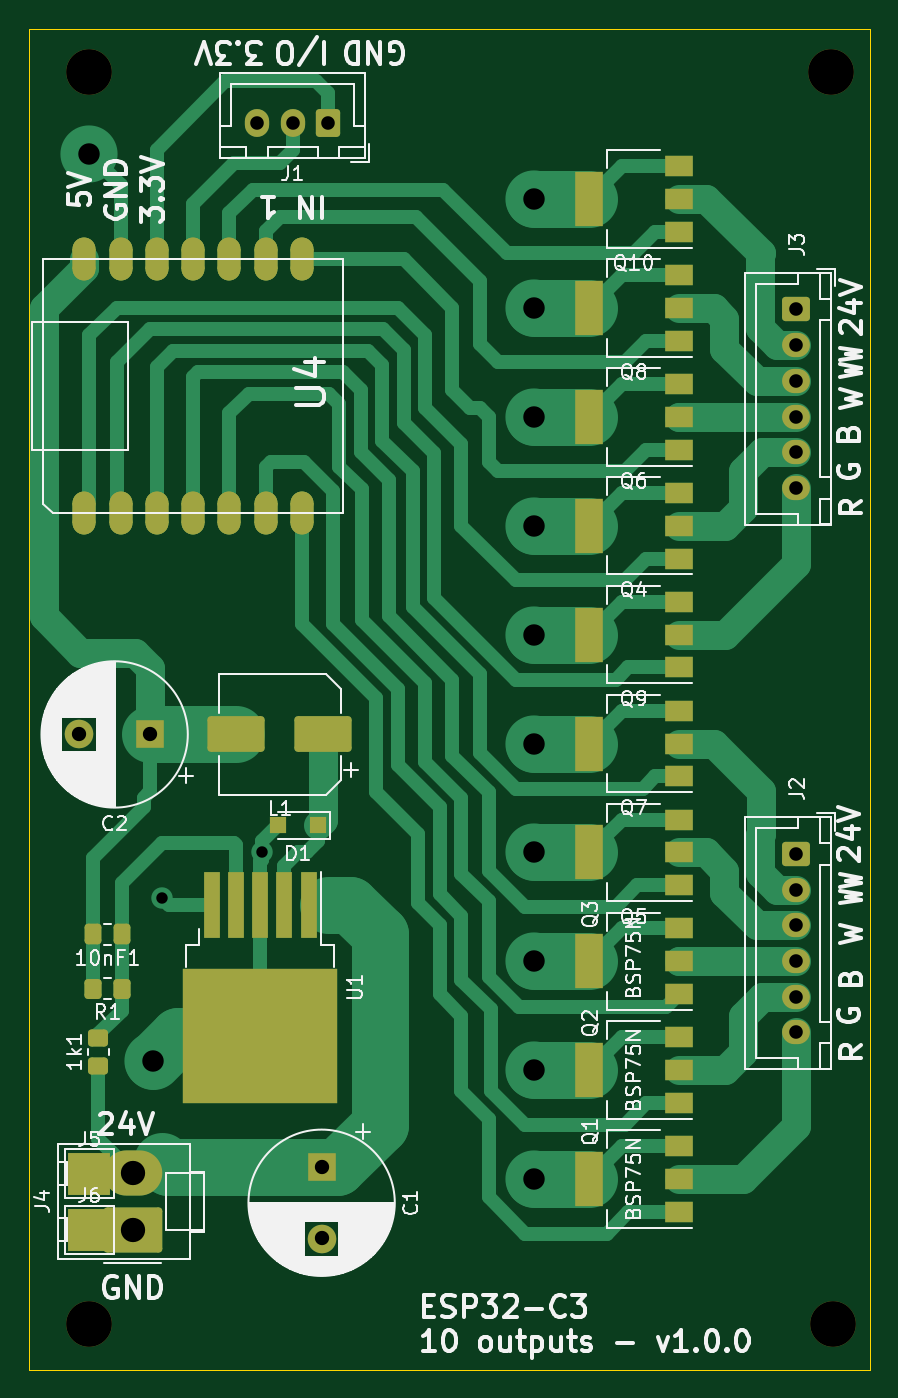
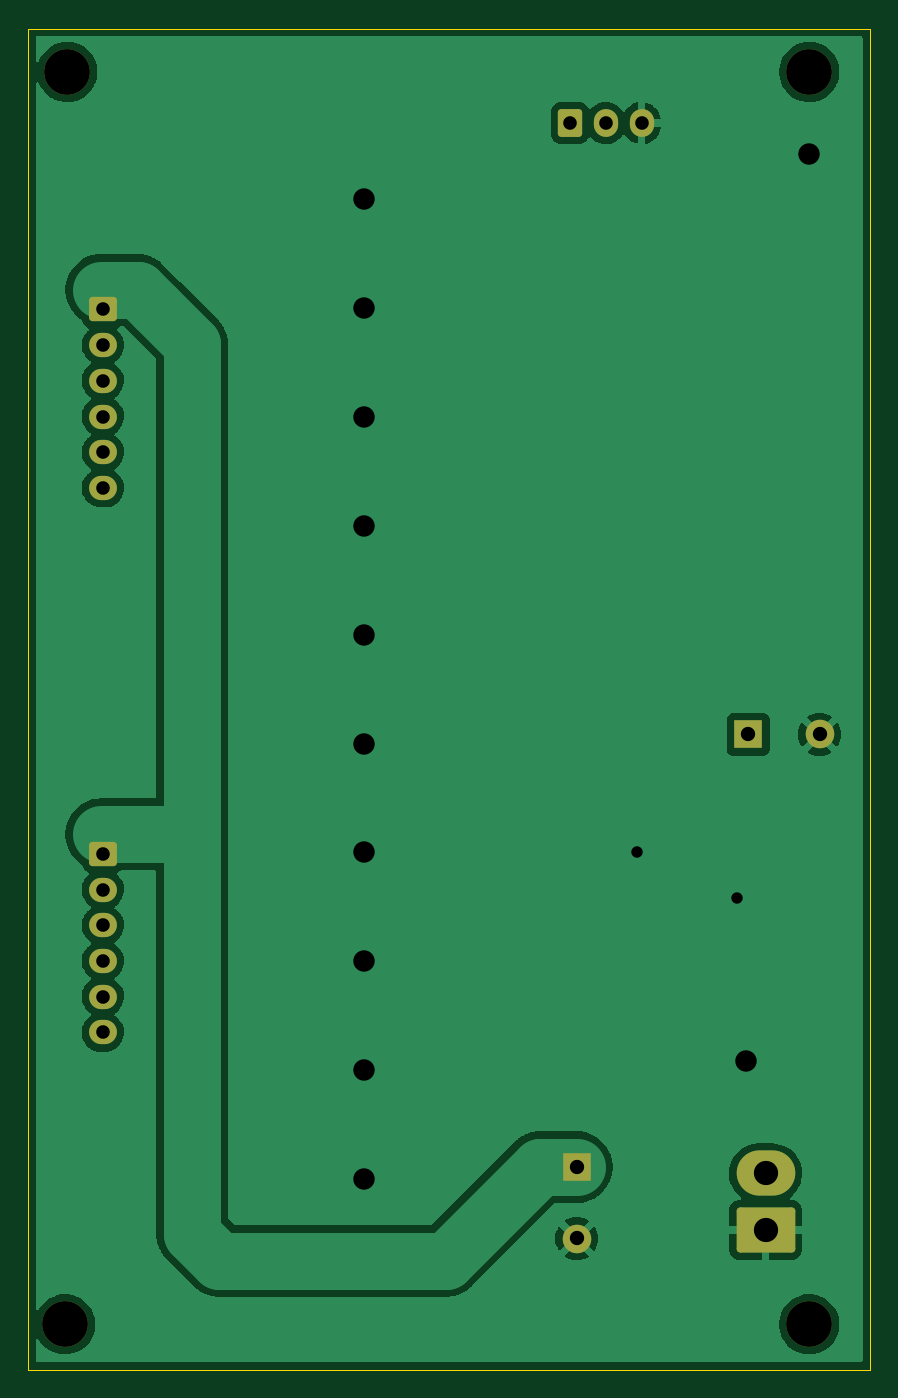
Circuit board: 11 layer files. Board 58.9 x 93.8 mm.
- bottom_copper: 10outputs-B_Cu.gbr (60663 bytes)
- bottom_mask: 10outputs-B_Mask.gbr (2342 bytes)
- paste: 10outputs-B_Paste.gbr (460 bytes)
- bottom_silk: 10outputs-B_Silkscreen.gbr (461 bytes)
- outline: 10outputs-Edge_Cuts.gbr (690 bytes)
- top_copper: 10outputs-F_Cu.gbr (22829 bytes)
- top_mask: 10outputs-F_Mask.gbr (5322 bytes)
- paste: 10outputs-F_Paste.gbr (3930 bytes)
- top_silk: 10outputs-F_Silkscreen.gbr (69757 bytes)
- drill: 10outputs-NPTH.drl (398 bytes)
- drill: 10outputs-PTH.drl (1076 bytes)

=== bottom_copper: 10outputs-B_Cu.gbr (60663 bytes, source omitted) ===
=== bottom_mask: 10outputs-B_Mask.gbr (2342 bytes, source withheld) ===
=== paste: 10outputs-B_Paste.gbr ===
%TF.GenerationSoftware,KiCad,Pcbnew,(6.0.6-0)*%
%TF.CreationDate,2024-07-06T11:12:15+02:00*%
%TF.ProjectId,10outputs,31306f75-7470-4757-9473-2e6b69636164,rev?*%
%TF.SameCoordinates,Original*%
%TF.FileFunction,Paste,Bot*%
%TF.FilePolarity,Positive*%
%FSLAX46Y46*%
G04 Gerber Fmt 4.6, Leading zero omitted, Abs format (unit mm)*
G04 Created by KiCad (PCBNEW (6.0.6-0)) date 2024-07-06 11:12:15*
%MOMM*%
%LPD*%
G01*
G04 APERTURE LIST*
G04 APERTURE END LIST*
M02*

=== bottom_silk: 10outputs-B_Silkscreen.gbr ===
%TF.GenerationSoftware,KiCad,Pcbnew,(6.0.6-0)*%
%TF.CreationDate,2024-07-06T11:12:15+02:00*%
%TF.ProjectId,10outputs,31306f75-7470-4757-9473-2e6b69636164,rev?*%
%TF.SameCoordinates,Original*%
%TF.FileFunction,Legend,Bot*%
%TF.FilePolarity,Positive*%
%FSLAX46Y46*%
G04 Gerber Fmt 4.6, Leading zero omitted, Abs format (unit mm)*
G04 Created by KiCad (PCBNEW (6.0.6-0)) date 2024-07-06 11:12:15*
%MOMM*%
%LPD*%
G01*
G04 APERTURE LIST*
G04 APERTURE END LIST*
M02*

=== outline: 10outputs-Edge_Cuts.gbr ===
%TF.GenerationSoftware,KiCad,Pcbnew,(6.0.6-0)*%
%TF.CreationDate,2024-07-06T11:12:15+02:00*%
%TF.ProjectId,10outputs,31306f75-7470-4757-9473-2e6b69636164,rev?*%
%TF.SameCoordinates,Original*%
%TF.FileFunction,Profile,NP*%
%FSLAX46Y46*%
G04 Gerber Fmt 4.6, Leading zero omitted, Abs format (unit mm)*
G04 Created by KiCad (PCBNEW (6.0.6-0)) date 2024-07-06 11:12:15*
%MOMM*%
%LPD*%
G01*
G04 APERTURE LIST*
%TA.AperFunction,Profile*%
%ADD10C,0.100000*%
%TD*%
G04 APERTURE END LIST*
D10*
X89474000Y-32775000D02*
X148355000Y-32775000D01*
X148355000Y-32775000D02*
X148355000Y-126607000D01*
X148355000Y-126607000D02*
X89474000Y-126607000D01*
X89474000Y-126607000D02*
X89474000Y-32775000D01*
M02*

=== top_copper: 10outputs-F_Cu.gbr (22829 bytes, source omitted) ===
=== top_mask: 10outputs-F_Mask.gbr ===
%TF.GenerationSoftware,KiCad,Pcbnew,(6.0.6-0)*%
%TF.CreationDate,2024-07-06T11:12:15+02:00*%
%TF.ProjectId,10outputs,31306f75-7470-4757-9473-2e6b69636164,rev?*%
%TF.SameCoordinates,Original*%
%TF.FileFunction,Soldermask,Top*%
%TF.FilePolarity,Negative*%
%FSLAX46Y46*%
G04 Gerber Fmt 4.6, Leading zero omitted, Abs format (unit mm)*
G04 Created by KiCad (PCBNEW (6.0.6-0)) date 2024-07-06 11:12:15*
%MOMM*%
%LPD*%
G01*
G04 APERTURE LIST*
G04 Aperture macros list*
%AMRoundRect*
0 Rectangle with rounded corners*
0 $1 Rounding radius*
0 $2 $3 $4 $5 $6 $7 $8 $9 X,Y pos of 4 corners*
0 Add a 4 corners polygon primitive as box body*
4,1,4,$2,$3,$4,$5,$6,$7,$8,$9,$2,$3,0*
0 Add four circle primitives for the rounded corners*
1,1,$1+$1,$2,$3*
1,1,$1+$1,$4,$5*
1,1,$1+$1,$6,$7*
1,1,$1+$1,$8,$9*
0 Add four rect primitives between the rounded corners*
20,1,$1+$1,$2,$3,$4,$5,0*
20,1,$1+$1,$4,$5,$6,$7,0*
20,1,$1+$1,$6,$7,$8,$9,0*
20,1,$1+$1,$8,$9,$2,$3,0*%
G04 Aperture macros list end*
%ADD10RoundRect,0.250000X0.600000X0.725000X-0.600000X0.725000X-0.600000X-0.725000X0.600000X-0.725000X0*%
%ADD11O,1.700000X1.950000*%
%ADD12R,2.000000X1.500000*%
%ADD13R,2.000000X3.800000*%
%ADD14R,3.000000X3.000000*%
%ADD15C,3.200000*%
%ADD16RoundRect,0.250000X0.350000X0.450000X-0.350000X0.450000X-0.350000X-0.450000X0.350000X-0.450000X0*%
%ADD17RoundRect,0.800000X0.000000X-0.700000X0.000000X0.700000X0.000000X0.700000X0.000000X-0.700000X0*%
%ADD18RoundRect,0.250000X1.800000X-1.330000X1.800000X1.330000X-1.800000X1.330000X-1.800000X-1.330000X0*%
%ADD19O,4.100000X3.160000*%
%ADD20RoundRect,0.250000X0.450000X-0.350000X0.450000X0.350000X-0.450000X0.350000X-0.450000X-0.350000X0*%
%ADD21R,2.000000X2.000000*%
%ADD22C,2.000000*%
%ADD23RoundRect,0.250000X-0.725000X0.600000X-0.725000X-0.600000X0.725000X-0.600000X0.725000X0.600000X0*%
%ADD24O,1.950000X1.700000*%
%ADD25RoundRect,0.250000X0.337500X0.475000X-0.337500X0.475000X-0.337500X-0.475000X0.337500X-0.475000X0*%
%ADD26R,1.100000X4.600000*%
%ADD27R,10.800000X9.400000*%
%ADD28RoundRect,0.250000X1.750000X1.000000X-1.750000X1.000000X-1.750000X-1.000000X1.750000X-1.000000X0*%
%ADD29R,1.200000X1.200000*%
G04 APERTURE END LIST*
D10*
%TO.C,J1*%
X110450000Y-39387000D03*
D11*
X107950000Y-39387000D03*
X105450000Y-39387000D03*
%TD*%
D12*
%TO.C,Q7*%
X134976000Y-85104000D03*
X134976000Y-82804000D03*
X134976000Y-80504000D03*
D13*
X128676000Y-82804000D03*
%TD*%
D14*
%TO.C,J6*%
X93726000Y-116840000D03*
%TD*%
D15*
%TO.C,H4*%
X145796000Y-123444000D03*
%TD*%
%TO.C,H2*%
X93726000Y-123444000D03*
%TD*%
D12*
%TO.C,Q9*%
X134976000Y-77484000D03*
X134976000Y-75184000D03*
X134976000Y-72884000D03*
D13*
X128676000Y-75184000D03*
%TD*%
D16*
%TO.C,R1*%
X95996000Y-99949000D03*
X93996000Y-99949000D03*
%TD*%
D17*
%TO.C,U4*%
X93373076Y-66690000D03*
X95913076Y-66690000D03*
X98453076Y-66690000D03*
X100993076Y-66690000D03*
X103533076Y-66690000D03*
X106073076Y-66690000D03*
X108613076Y-66690000D03*
X108613076Y-48910000D03*
X106073076Y-48910000D03*
X103533076Y-48910000D03*
X100993076Y-48910000D03*
X98453076Y-48910000D03*
X95913076Y-48910000D03*
X93373076Y-48910000D03*
%TD*%
D15*
%TO.C,H1*%
X93726000Y-35814000D03*
%TD*%
D18*
%TO.C,J4*%
X96774000Y-116840000D03*
D19*
X96774000Y-112880000D03*
%TD*%
D20*
%TO.C,1k1*%
X94361000Y-105394000D03*
X94361000Y-103394000D03*
%TD*%
D12*
%TO.C,Q5*%
X134976000Y-92724000D03*
X134976000Y-90424000D03*
X134976000Y-88124000D03*
D13*
X128676000Y-90424000D03*
%TD*%
D12*
%TO.C,Q3*%
X134976000Y-100344000D03*
X134976000Y-98044000D03*
X134976000Y-95744000D03*
D13*
X128676000Y-98044000D03*
%TD*%
D12*
%TO.C,Q10*%
X134976000Y-47004000D03*
X134976000Y-44704000D03*
X134976000Y-42404000D03*
D13*
X128676000Y-44704000D03*
%TD*%
D21*
%TO.C,C1*%
X109982000Y-112440323D03*
D22*
X109982000Y-117440323D03*
%TD*%
D23*
%TO.C,J3*%
X143146000Y-52424000D03*
D24*
X143146000Y-54924000D03*
X143146000Y-57424000D03*
X143146000Y-59924000D03*
X143146000Y-62424000D03*
X143146000Y-64924000D03*
%TD*%
D12*
%TO.C,Q2*%
X134976000Y-107964000D03*
X134976000Y-105664000D03*
X134976000Y-103364000D03*
D13*
X128676000Y-105664000D03*
%TD*%
D25*
%TO.C,10nF1*%
X96033500Y-96139000D03*
X93958500Y-96139000D03*
%TD*%
D26*
%TO.C,U1*%
X109083000Y-94089000D03*
X107383000Y-94089000D03*
X105683000Y-94089000D03*
D27*
X105683000Y-103239000D03*
D26*
X103983000Y-94089000D03*
X102283000Y-94089000D03*
%TD*%
D21*
%TO.C,C2*%
X97998677Y-82169000D03*
D22*
X92998677Y-82169000D03*
%TD*%
D15*
%TO.C,H3*%
X145641000Y-35814000D03*
%TD*%
D12*
%TO.C,Q1*%
X134976000Y-115584000D03*
X134976000Y-113284000D03*
X134976000Y-110984000D03*
D13*
X128676000Y-113284000D03*
%TD*%
D12*
%TO.C,Q4*%
X134976000Y-69864000D03*
X134976000Y-67564000D03*
X134976000Y-65264000D03*
D13*
X128676000Y-67564000D03*
%TD*%
D14*
%TO.C,J5*%
X93726000Y-112903000D03*
%TD*%
D28*
%TO.C,L1*%
X110111000Y-82169000D03*
X104011000Y-82169000D03*
%TD*%
D29*
%TO.C,D1*%
X109731000Y-88519000D03*
X106931000Y-88519000D03*
%TD*%
D12*
%TO.C,Q6*%
X134976000Y-62244000D03*
X134976000Y-59944000D03*
X134976000Y-57644000D03*
D13*
X128676000Y-59944000D03*
%TD*%
D23*
%TO.C,J2*%
X143146000Y-90524000D03*
D24*
X143146000Y-93024000D03*
X143146000Y-95524000D03*
X143146000Y-98024000D03*
X143146000Y-100524000D03*
X143146000Y-103024000D03*
%TD*%
D12*
%TO.C,Q8*%
X134976000Y-54624000D03*
X134976000Y-52324000D03*
X134976000Y-50024000D03*
D13*
X128676000Y-52324000D03*
%TD*%
M02*

=== paste: 10outputs-F_Paste.gbr ===
%TF.GenerationSoftware,KiCad,Pcbnew,(6.0.6-0)*%
%TF.CreationDate,2024-07-06T11:12:15+02:00*%
%TF.ProjectId,10outputs,31306f75-7470-4757-9473-2e6b69636164,rev?*%
%TF.SameCoordinates,Original*%
%TF.FileFunction,Paste,Top*%
%TF.FilePolarity,Positive*%
%FSLAX46Y46*%
G04 Gerber Fmt 4.6, Leading zero omitted, Abs format (unit mm)*
G04 Created by KiCad (PCBNEW (6.0.6-0)) date 2024-07-06 11:12:15*
%MOMM*%
%LPD*%
G01*
G04 APERTURE LIST*
G04 Aperture macros list*
%AMRoundRect*
0 Rectangle with rounded corners*
0 $1 Rounding radius*
0 $2 $3 $4 $5 $6 $7 $8 $9 X,Y pos of 4 corners*
0 Add a 4 corners polygon primitive as box body*
4,1,4,$2,$3,$4,$5,$6,$7,$8,$9,$2,$3,0*
0 Add four circle primitives for the rounded corners*
1,1,$1+$1,$2,$3*
1,1,$1+$1,$4,$5*
1,1,$1+$1,$6,$7*
1,1,$1+$1,$8,$9*
0 Add four rect primitives between the rounded corners*
20,1,$1+$1,$2,$3,$4,$5,0*
20,1,$1+$1,$4,$5,$6,$7,0*
20,1,$1+$1,$6,$7,$8,$9,0*
20,1,$1+$1,$8,$9,$2,$3,0*%
G04 Aperture macros list end*
%ADD10R,2.000000X1.500000*%
%ADD11R,2.000000X3.800000*%
%ADD12RoundRect,0.250000X0.350000X0.450000X-0.350000X0.450000X-0.350000X-0.450000X0.350000X-0.450000X0*%
%ADD13RoundRect,0.800000X0.000000X-0.700000X0.000000X0.700000X0.000000X0.700000X0.000000X-0.700000X0*%
%ADD14RoundRect,0.250000X0.450000X-0.350000X0.450000X0.350000X-0.450000X0.350000X-0.450000X-0.350000X0*%
%ADD15RoundRect,0.250000X0.337500X0.475000X-0.337500X0.475000X-0.337500X-0.475000X0.337500X-0.475000X0*%
%ADD16R,5.250000X4.550000*%
%ADD17R,1.100000X4.600000*%
%ADD18RoundRect,0.250000X1.750000X1.000000X-1.750000X1.000000X-1.750000X-1.000000X1.750000X-1.000000X0*%
%ADD19R,1.200000X1.200000*%
G04 APERTURE END LIST*
D10*
%TO.C,Q7*%
X134976000Y-85104000D03*
X134976000Y-82804000D03*
X134976000Y-80504000D03*
D11*
X128676000Y-82804000D03*
%TD*%
D10*
%TO.C,Q9*%
X134976000Y-77484000D03*
X134976000Y-75184000D03*
X134976000Y-72884000D03*
D11*
X128676000Y-75184000D03*
%TD*%
D12*
%TO.C,R1*%
X95996000Y-99949000D03*
X93996000Y-99949000D03*
%TD*%
D13*
%TO.C,U4*%
X93373076Y-66690000D03*
X95913076Y-66690000D03*
X98453076Y-66690000D03*
X100993076Y-66690000D03*
X103533076Y-66690000D03*
X106073076Y-66690000D03*
X108613076Y-66690000D03*
X108613076Y-48910000D03*
X106073076Y-48910000D03*
X103533076Y-48910000D03*
X100993076Y-48910000D03*
X98453076Y-48910000D03*
X95913076Y-48910000D03*
X93373076Y-48910000D03*
%TD*%
D14*
%TO.C,1k1*%
X94361000Y-105394000D03*
X94361000Y-103394000D03*
%TD*%
D10*
%TO.C,Q5*%
X134976000Y-92724000D03*
X134976000Y-90424000D03*
X134976000Y-88124000D03*
D11*
X128676000Y-90424000D03*
%TD*%
D10*
%TO.C,Q3*%
X134976000Y-100344000D03*
X134976000Y-98044000D03*
X134976000Y-95744000D03*
D11*
X128676000Y-98044000D03*
%TD*%
D10*
%TO.C,Q10*%
X134976000Y-47004000D03*
X134976000Y-44704000D03*
X134976000Y-42404000D03*
D11*
X128676000Y-44704000D03*
%TD*%
D10*
%TO.C,Q2*%
X134976000Y-107964000D03*
X134976000Y-105664000D03*
X134976000Y-103364000D03*
D11*
X128676000Y-105664000D03*
%TD*%
D15*
%TO.C,10nF1*%
X96033500Y-96139000D03*
X93958500Y-96139000D03*
%TD*%
D16*
%TO.C,U1*%
X102908000Y-100814000D03*
X108458000Y-100814000D03*
X108458000Y-105664000D03*
X102908000Y-105664000D03*
D17*
X109083000Y-94089000D03*
X107383000Y-94089000D03*
X105683000Y-94089000D03*
X103983000Y-94089000D03*
X102283000Y-94089000D03*
%TD*%
D10*
%TO.C,Q1*%
X134976000Y-115584000D03*
X134976000Y-113284000D03*
X134976000Y-110984000D03*
D11*
X128676000Y-113284000D03*
%TD*%
D10*
%TO.C,Q4*%
X134976000Y-69864000D03*
X134976000Y-67564000D03*
X134976000Y-65264000D03*
D11*
X128676000Y-67564000D03*
%TD*%
D18*
%TO.C,L1*%
X110111000Y-82169000D03*
X104011000Y-82169000D03*
%TD*%
D19*
%TO.C,D1*%
X109731000Y-88519000D03*
X106931000Y-88519000D03*
%TD*%
D10*
%TO.C,Q6*%
X134976000Y-62244000D03*
X134976000Y-59944000D03*
X134976000Y-57644000D03*
D11*
X128676000Y-59944000D03*
%TD*%
D10*
%TO.C,Q8*%
X134976000Y-54624000D03*
X134976000Y-52324000D03*
X134976000Y-50024000D03*
D11*
X128676000Y-52324000D03*
%TD*%
M02*

=== top_silk: 10outputs-F_Silkscreen.gbr (69757 bytes, source omitted) ===
=== drill: 10outputs-NPTH.drl ===
M48
; DRILL file {KiCad (6.0.6-0)} date 2024 July 06, Saturday 11:12:19
; FORMAT={-:-/ absolute / inch / decimal}
; #@! TF.CreationDate,2024-07-06T11:12:19+02:00
; #@! TF.GenerationSoftware,Kicad,Pcbnew,(6.0.6-0)
; #@! TF.FileFunction,NonPlated,1,2,NPTH
FMAT,2
INCH
; #@! TA.AperFunction,NonPlated,NPTH,ComponentDrill
T1C0.1260
%
G90
G05
T1
X3.69Y-1.41
X3.69Y-4.86
X5.7339Y-1.41
X5.74Y-4.86
T0
M30

=== drill: 10outputs-PTH.drl ===
M48
; DRILL file {KiCad (6.0.6-0)} date 2024 July 06, Saturday 11:12:19
; FORMAT={-:-/ absolute / inch / decimal}
; #@! TF.CreationDate,2024-07-06T11:12:19+02:00
; #@! TF.GenerationSoftware,Kicad,Pcbnew,(6.0.6-0)
; #@! TF.FileFunction,Plated,1,2,PTH
FMAT,2
INCH
; #@! TA.AperFunction,Plated,PTH,ViaDrill
T1C0.0315
; #@! TA.AperFunction,Plated,PTH,ComponentDrill
T2C0.0374
; #@! TA.AperFunction,Plated,PTH,ComponentDrill
T3C0.0394
; #@! TA.AperFunction,Plated,PTH,ViaDrill
T4C0.0591
; #@! TA.AperFunction,Plated,PTH,ComponentDrill
T5C0.0669
%
G90
G05
T1
X3.89Y-3.685
X4.165Y-3.56
T2
X4.1516Y-1.5507
X4.25Y-1.5507
X4.3484Y-1.5507
X5.6357Y-2.0639
X5.6357Y-2.1624
X5.6357Y-2.2608
X5.6357Y-2.3592
X5.6357Y-2.4576
X5.6357Y-2.5561
X5.6357Y-3.5639
X5.6357Y-3.6624
X5.6357Y-3.7608
X5.6357Y-3.8592
X5.6357Y-3.9576
X5.6357Y-4.0561
T3
X3.6614Y-3.235
X3.8582Y-3.235
X4.33Y-4.4268
X4.33Y-4.6236
T4
X3.69Y-1.635
X3.865Y-4.135
X4.915Y-1.76
X4.915Y-2.06
X4.915Y-2.36
X4.915Y-2.66
X4.915Y-2.96
X4.915Y-3.26
X4.915Y-3.56
X4.915Y-3.86
X4.915Y-4.16
X4.915Y-4.46
T5
X3.81Y-4.4441
X3.81Y-4.6
T0
M30

